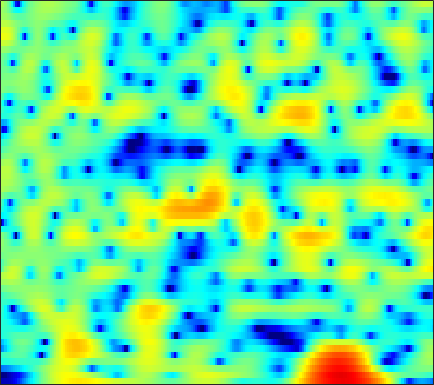

Values plotted in this chart, from the file beside it:
-22.172, -22.044, -21.846, -21.635, -21.323, -20.524, -19.27, -18.159, -16.474, -14.64, -12.793, -11.488, -9.7946, -8.1771, -7.0196, -5.6008, -4.2409, -3.2784, -2.0683, -0.94119, 0.10834, 0.84536, 1.7626, 2.6009
-26.94, -25.78, -24.11, -22.61, -21.76, -20.88, -20.07, -19.45, -18.39, -16.92, -15.14, -13.63, -11.57, -9.565, -8.121, -6.317, -4.665, -3.512, -2.092, -0.8096, 0.3495, 1.144, 2.099, 2.948
-12.88, -12.66, -12.17, -11.56, -11.02, -10.28, -9.536, -8.998, -8.279, -7.556, -6.814, -6.253, -5.488, -4.694, -4.078, -3.24, -2.384, -1.735, -0.8883, -0.05158, 0.7632, 1.35, 2.095, 2.776
-4.955, -4.851, -4.689, -4.503, -4.352, -4.118, -3.908, -3.776, -3.627, -3.524, -3.469, -3.453, -3.474, -3.512, -3.553, -3.617, -3.601, -3.49, -3.161, -2.575, -1.752, -1.014, 0.07115, 1.166
-3.655, -3.482, -3.187, -2.841, -2.575, -2.231, -1.969, -1.833, -1.754, -1.803, -2.008, -2.304, -2.875, -3.717, -4.59, -6.191, -8.606, -11.36, -18.3, -26.28, -12.69, -8.332, -4.445, -1.622
-12.15, -11.01, -8.821, -6.712, -5.395, -3.973, -2.926, -2.342, -1.798, -1.504, -1.467, -1.607, -1.977, -2.592, -3.183, -4.07, -4.987, -5.577, -6.133, -6.226, -5.716, -4.908, -3.403, -1.643
-9.551, -8.818, -7.249, -5.558, -4.397, -3.095, -2.085, -1.509, -0.9383, -0.6186, -0.5385, -0.6328, -0.9613, -1.522, -2.103, -3.137, -4.585, -6.053, -8.882, -13.81, -28.61, -18.04, -9.247, -4.549
-4.839, -4.581, -4.186, -3.76, -3.438, -3.035, -2.684, -2.465, -2.224, -2.09, -2.012, -1.985, -2.008, -2.096, -2.227, -2.468, -2.787, -3.033, -3.299, -3.381, -3.15, -2.701, -1.741, -0.4942
-4.601, -4.505, -4.46, -4.489, -4.561, -4.708, -4.891, -5.05, -5.238, -5.367, -5.342, -5.213, -4.896, -4.413, -3.963, -3.31, -2.62, -2.11, -1.423, -0.7487, -0.06646, 0.4578, 1.167, 1.87
-4.345, -4.562, -4.985, -5.525, -6.013, -6.786, -7.695, -8.54, -9.908, -11.65, -13.51, -14.2, -12.87, -10.02, -7.916, -5.495, -3.501, -2.255, -0.8643, 0.2638, 1.198, 1.79, 2.464, 3.023
-3.954, -4.701, -5.895, -7.24, -8.247, -9.406, -10.19, -10.57, -11.05, -11.72, -12.53, -12.58, -11.02, -8.259, -6.117, -3.607, -1.545, -0.2974, 1.036, 2.024, 2.737, 3.104, 3.396, 3.506
-3.226, -4.282, -6.296, -9.419, -13.08, -22.8, -18.67, -12.99, -8.871, -6.295, -4.433, -3.224, -1.81, -0.4832, 0.468, 1.65, 2.659, 3.275, 3.889, 4.254, 4.335, 4.186, 3.686, 2.8
-3.507, -3.549, -3.829, -4.232, -4.495, -4.619, -4.306, -3.796, -2.856, -1.817, -0.789, -0.06351, 0.8119, 1.602, 2.126, 2.72, 3.171, 3.409, 3.57, 3.525, 3.238, 2.847, 2.051, 0.8801
-3.412, -2.891, -2.377, -2.008, -1.776, -1.485, -1.175, -0.918, -0.5443, -0.1447, 0.2655, 0.556, 0.9286, 1.275, 1.498, 1.725, 1.877, 1.936, 1.919, 1.783, 1.517, 1.24, 0.7669, 0.1936
-1.123, -0.7922, -0.4183, -0.1145, 0.06516, 0.2536, 0.39, 0.4641, 0.5264, 0.558, 0.5785, 0.5878, 0.621, 0.6579, 0.6939, 0.7469, 0.7874, 0.7973, 0.7556, 0.6403, 0.4455, 0.2401, -0.0926, -0.4673
1.372, 1.524, 1.729, 1.895, 1.971, 1.986, 1.878, 1.711, 1.369, 0.9131, 0.3697, -0.03792, -0.5146, -0.8095, -0.8612, -0.7135, -0.4289, -0.2156, -0.0006384, 0.05689, -0.08282, -0.3303, -0.8369, -1.506
2.097, 2.51, 3.068, 3.517, 3.737, 3.819, 3.621, 3.265, 2.476, 1.25, -0.5219, -2.285, -5.257, -7.761, -7.426, -4.846, -2.436, -1.117, 0.03582, 0.5923, 0.5948, 0.2561, -0.6796, -2.259
-2.963, -0.8233, 1.17, 2.471, 3.099, 3.549, 3.605, 3.389, 2.757, 1.694, 0.1464, -1.342, -3.59, -5.268, -5.105, -3.371, -1.472, -0.3405, 0.705, 1.224, 1.267, 1.014, 0.2747, -0.9329
-3.053, -1.891, -0.5727, 0.4222, 0.9571, 1.424, 1.639, 1.654, 1.498, 1.187, 0.7751, 0.4419, 0.04744, -0.178, -0.1996, -0.06406, 0.196, 0.4079, 0.6314, 0.7285, 0.678, 0.5293, 0.1908, -0.264
-0.7258, -0.5857, -0.3563, -0.1256, 0.02591, 0.1894, 0.2972, 0.3536, 0.4007, 0.4171, 0.423, 0.4261, 0.4279, 0.4579, 0.4764, 0.4985, 0.5235, 0.5239, 0.4829, 0.4098, 0.2891, 0.1608, -0.02041, -0.2151
0.2572, 0.03409, -0.2432, -0.5083, -0.6837, -0.8597, -0.9367, -0.9079, -0.7527, -0.4825, -0.152, 0.1079, 0.4325, 0.677, 0.798, 0.8766, 0.8394, 0.7426, 0.5382, 0.2621, -0.03975, -0.2416, -0.447, -0.5421
0.9248, 0.3953, -0.4074, -1.344, -2.109, -3.135, -3.864, -3.986, -3.423, -2.268, -0.9645, -0.07068, 0.9072, 1.576, 1.897, 2.077, 1.946, 1.663, 1.052, 0.1817, -0.8548, -1.618, -2.417, -2.604
0.3673, -0.2963, -1.371, -2.793, -4.298, -7.435, -13.83, -36.89, -11.69, -5.25, -1.622, 0.2162, 1.926, 3.017, 3.503, 3.707, 3.47, 2.982, 1.854, 0.1093, -2.527, -5.538, -12.57, -19.21
-5.27, -5.522, -5.352, -5.067, -4.966, -4.996, -4.943, -4.566, -3.377, -1.678, 0.05418, 1.192, 2.407, 3.253, 3.61, 3.732, 3.47, 3.004, 2.045, 0.6933, -0.9706, -2.3, -3.837, -4.472
-33.15, -17.3, -10.5, -7.184, -5.526, -3.882, -2.57, -1.682, -0.5233, 0.5991, 1.629, 2.327, 3.092, 3.635, 3.838, 3.904, 3.65, 3.262, 2.5, 1.439, 0.1357, -0.9767, -2.578, -4.094
-6.491, -6.644, -6.221, -5.382, -4.611, -3.482, -2.25, -1.307, -0.1015, 1.02, 2, 2.622, 3.288, 3.74, 3.952, 4.035, 3.871, 3.586, 2.931, 1.951, 0.5874, -0.7735, -3.199, -6.865
-3.643, -4.677, -6.137, -7.396, -7.783, -6.965, -5.108, -3.586, -1.746, -0.2484, 0.9151, 1.587, 2.268, 2.734, 3.005, 3.198, 3.272, 3.22, 2.992, 2.559, 1.86, 1.197, 0.07945, -1.143
-2.224, -3.859, -6.947, -11.91, -16.77, -13.03, -7.671, -5.137, -2.909, -1.524, -0.6791, -0.3103, -0.05913, 0.1081, 0.2343, 0.5587, 1.033, 1.435, 1.962, 2.352, 2.568, 2.594, 2.5, 2.296
0.459, -0.2427, -1.22, -2.069, -2.469, -2.562, -2.253, -1.931, -1.629, -1.668, -2.176, -2.92, -4.461, -6.53, -7.935, -7.511, -4.962, -2.991, -0.8545, 0.6792, 1.77, 2.319, 2.791, 3.006
1.873, 1.739, 1.481, 1.179, 0.9526, 0.6487, 0.3144, 0.01331, -0.5075, -1.246, -2.342, -3.49, -5.601, -8.456, -10.49, -10.18, -6.864, -4.524, -2.116, -0.4036, 0.7946, 1.412, 1.934, 2.152
2.118, 2.232, 2.236, 2.102, 1.921, 1.588, 1.151, 0.7551, 0.1458, -0.5378, -1.259, -1.798, -2.449, -2.881, -3.01, -2.755, -2.122, -1.486, -0.6165, 0.1631, 0.7096, 0.9658, 1.062, 0.8941
2.316, 2.524, 2.628, 2.534, 2.333, 1.908, 1.321, 0.7937, 0.01212, -0.7773, -1.447, -1.784, -1.946, -1.79, -1.488, -0.9308, -0.2916, 0.1828, 0.7371, 1.139, 1.326, 1.292, 0.979, 0.3242
2.464, 2.726, 2.873, 2.768, 2.513, 1.913, 0.9912, 0.0719, -1.499, -3.456, -5.525, -6.566, -6.25, -4.5, -2.996, -1.258, 0.1144, 0.9083, 1.685, 2.145, 2.319, 2.238, 1.851, 1.096
1.291, 1.666, 1.94, 1.944, 1.758, 1.227, 0.3098, -0.685, -2.551, -5.326, -9.528, -13.22, -11.46, -6.668, -4.058, -1.617, 0.08003, 0.9856, 1.831, 2.325, 2.516, 2.487, 2.234, 1.749
-0.9897, -0.4635, 0.03769, 0.3216, 0.3891, 0.2924, -0.02296, -0.4007, -1.048, -1.756, -2.348, -2.552, -2.355, -1.69, -1.025, -0.1397, 0.6335, 1.089, 1.51, 1.727, 1.742, 1.648, 1.397, 1.054
-2.917, -2.306, -1.607, -1.03, -0.6766, -0.3092, -0.04462, 0.09285, 0.2121, 0.2993, 0.4013, 0.5065, 0.6955, 0.9423, 1.128, 1.363, 1.511, 1.552, 1.479, 1.255, 0.8939, 0.5397, 0.008172, -0.53
-4.554, -3.969, -3.167, -2.342, -1.714, -0.9012, -0.1501, 0.3646, 0.9685, 1.468, 1.884, 2.141, 2.414, 2.599, 2.672, 2.676, 2.536, 2.318, 1.856, 1.16, 0.2128, -0.6753, -2.066, -3.567
-7.65, -7.377, -6.53, -5.173, -3.983, -2.387, -0.9485, -0.01484, 1.041, 1.891, 2.545, 2.926, 3.304, 3.533, 3.62, 3.585, 3.386, 3.098, 2.496, 1.588, 0.2532, -1.109, -3.653, -7.615
-15.14, -19.73, -18.1, -11.28, -7.906, -4.747, -2.472, -1.172, 0.1645, 1.163, 1.894, 2.303, 2.701, 2.979, 3.116, 3.209, 3.183, 3.076, 2.765, 2.23, 1.42, 0.6146, -0.6997, -2.199
-9.819, -10.41, -9.854, -7.995, -6.346, -4.363, -2.755, -1.794, -0.8275, -0.1917, 0.1844, 0.3456, 0.4573, 0.591, 0.7366, 1.088, 1.51, 1.843, 2.203, 2.406, 2.44, 2.342, 2.079, 1.724
-4.257, -4.46, -4.501, -4.201, -3.816, -3.162, -2.504, -2.093, -1.755, -1.776, -2.235, -2.893, -4.1, -5.274, -5.477, -4.279, -2.319, -0.9061, 0.6609, 1.83, 2.647, 3.065, 3.407, 3.561
-3.085, -3.893, -4.915, -5.561, -5.616, -5.117, -4.279, -3.698, -3.226, -3.257, -4.008, -5.209, -8.029, -13.3, -17.26, -10.69, -5.674, -3.253, -0.9812, 0.5883, 1.706, 2.354, 3.029, 3.521
-3.611, -5.645, -9.684, -16.93, -19.24, -11.46, -7.23, -5.295, -3.704, -2.912, -2.719, -2.87, -3.302, -3.71, -3.789, -3.412, -2.656, -2.054, -1.338, -0.7624, -0.252, 0.1555, 0.8074, 1.589
-1.514, -2.78, -4.631, -6.091, -6.337, -5.386, -3.815, -2.733, -1.584, -0.8171, -0.3829, -0.23, -0.2215, -0.3602, -0.4974, -0.8166, -1.236, -1.673, -2.515, -3.664, -4.976, -5.678, -5.286, -3.355
0.2515, -0.1349, -0.5708, -0.8589, -0.9103, -0.7632, -0.4148, -0.09862, 0.3087, 0.6372, 0.8302, 0.8659, 0.7687, 0.4972, 0.1597, -0.4751, -1.412, -2.349, -4.035, -6.495, -10.46, -15.21, -15.79, -8.724
0.103, 0.09093, 0.0729, 0.08649, 0.1303, 0.2525, 0.4195, 0.5798, 0.7917, 0.9626, 1.052, 1.033, 0.8813, 0.5466, 0.1429, -0.5448, -1.445, -2.248, -3.421, -4.601, -5.554, -5.892, -5.6, -4.459
-0.6314, -0.4312, -0.312, -0.2606, -0.2292, -0.1244, 0.09241, 0.3276, 0.7046, 1.071, 1.347, 1.458, 1.421, 1.14, 0.7801, 0.03996, -0.9304, -1.793, -3.065, -4.284, -5.068, -5.179, -4.606, -3.439
-0.9401, -0.8115, -1.067, -1.698, -2.239, -2.686, -2.354, -1.628, -0.373, 0.829, 1.751, 2.221, 2.526, 2.469, 2.184, 1.427, 0.1909, -1.115, -3.53, -7.135, -12.51, -14.25, -8.903, -4.569
-0.9264, -1.244, -2.411, -4.834, -7.952, -17.25, -14.73, -7.941, -3.333, -0.6262, 1.087, 1.923, 2.589, 2.814, 2.711, 2.239, 1.338, 0.3757, -1.278, -3.296, -5.082, -5.412, -4.08, -1.998
-0.4487, -0.775, -1.597, -2.783, -3.784, -4.783, -4.649, -3.843, -2.4, -1.064, 0.01456, 0.6186, 1.185, 1.497, 1.549, 1.449, 1.143, 0.8049, 0.2617, -0.2741, -0.6439, -0.7541, -0.5979, -0.2033
1.262, 1.149, 0.8307, 0.3992, 0.02955, -0.3981, -0.712, -0.834, -0.885, -0.8134, -0.6528, -0.4636, -0.1686, 0.1403, 0.3554, 0.5319, 0.5841, 0.5247, 0.3171, 0.02859, -0.2995, -0.5136, -0.7327, -0.806
3.619, 3.607, 3.42, 3.028, 2.621, 1.932, 1.061, 0.3049, -0.8247, -1.96, -2.824, -3.032, -2.61, -1.719, -0.9785, -0.1934, 0.2771, 0.4002, 0.2681, -0.2069, -0.988, -1.719, -2.767, -3.549
5.281, 5.325, 5.164, 4.735, 4.234, 3.271, 1.926, 0.5636, -1.924, -5.771, -12.79, -19.14, -9.578, -4.631, -2.472, -0.6437, 0.3185, 0.6008, 0.4456, -0.3615, -1.898, -3.698, -7.418, -14.12
4.489, 4.604, 4.513, 4.167, 3.728, 2.899, 1.793, 0.7544, -0.8898, -2.728, -4.296, -4.754, -4.051, -2.568, -1.508, -0.3871, 0.2973, 0.5059, 0.361, -0.2512, -1.375, -2.536, -4.404, -6.163
2.66, 2.783, 2.72, 2.429, 2.086, 1.51, 0.8269, 0.2984, -0.371, -0.9163, -1.238, -1.296, -1.111, -0.7183, -0.3633, 0.07996, 0.4102, 0.5361, 0.5186, 0.3, -0.1108, -0.5166, -1.09, -1.602
1.543, 1.51, 1.245, 0.756, 0.2871, -0.3995, -1.065, -1.464, -1.798, -1.861, -1.677, -1.409, -0.9607, -0.4749, -0.1056, 0.3318, 0.6756, 0.8641, 1.02, 1.044, 0.9696, 0.8541, 0.6437, 0.4029
1.457, 1.143, 0.4288, -0.6227, -1.637, -3.251, -4.909, -5.871, -6.202, -5.394, -4.084, -3.088, -1.907, -0.9257, -0.3133, 0.3575, 0.879, 1.187, 1.495, 1.69, 1.787, 1.81, 1.761, 1.637
2.263, 1.767, 0.7459, -0.7861, -2.368, -5.378, -10.28, -17.58, -20.57, -10.46, -6.309, -4.378, -2.58, -1.321, -0.6148, 0.1323, 0.726, 1.092, 1.485, 1.804, 2.021, 2.116, 2.153, 2.076
